Run: headless pygame with SDL's dummy video driver; simulated clock (each Clock.tick advances the game by its frame time, no real sleeping); random seed 0; keys injected as events and as key.get_pressed() state; no mouse input.
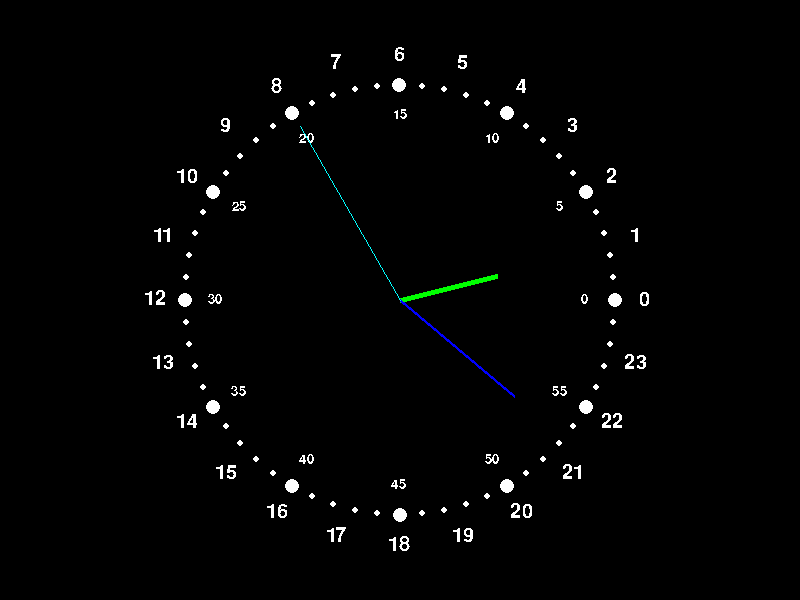
Frame 1 of 4 · flips 1–60 · no input
Frame 2 of 4 · flips 61–180 · tapped SPACE, RETURN · held RIGHT (→), D · screen unchanged from frame 1, image omitted
Frame 3 of 4 · flips 181–300 · held DOWN (↓), S · screen unchanged from frame 2, image omitted
Frame 4 of 4 · flips 301–420 · held LEFT (←), A, UP (↑), W · screen unchanged from frame 3, image omitted

The pygame program that drew these frames:

#!/usr/bin/python3
import pygame
import math
import time

WIDTH = 800
HEIGHT = 600
CENTRO = (WIDTH/2, HEIGHT/2)

pygame.init()
screen = pygame.display.set_mode((WIDTH, HEIGHT))
pygame.display.set_caption("Proposta de Relógio Alternativo")
pygame.font.init()
fonte_grande = pygame.font.SysFont("Noto Sans", 30)
fonte_pequena = pygame.font.SysFont("Noto Sans", 20)
clk = pygame.time.Clock()
done = False

while not done:
    for event in pygame.event.get():
        if event.type == pygame.QUIT:
            done = True
    
    tm = time.localtime()
    
    screen.fill((0,0,0))
    
    h = tm.tm_hour
    m = tm.tm_min
    s = tm.tm_sec
    
    hd = math.radians(-(h + (m/60) + (s/3600))*15)
    md = math.radians(-(m + (s/60))*6)
    sd = math.radians(-s*6)
    
    ph_x = CENTRO[0] + math.cos(hd) * 100
    ph_y = CENTRO[1] + math.sin(hd) * 100

    pm_x = CENTRO[0] + math.cos(md) * 150
    pm_y = CENTRO[1] + math.sin(md) * 150

    ps_x = CENTRO[0] + math.cos(sd) * 200
    ps_y = CENTRO[1] + math.sin(sd) * 200

    for p in range(0,60):
        pp_x = int(CENTRO[0] + math.cos(math.radians(p*6)) * 215)
        pp_y = int(CENTRO[1] + math.sin(math.radians(p*6)) * 215)
        if p % 5 != 0:
            pygame.draw.circle(screen, (255,255,255), (pp_x, pp_y), 3)
        else:
            pygame.draw.circle(screen, (255,255,255), (pp_x, pp_y), 7)
    
    for t in range(0, 24):
        txt = fonte_grande.render(str(t), False, (255,255,255))
        t_x = int(CENTRO[0] + math.cos(math.radians(-t*15)) * 245)
        t_y = int(CENTRO[1] + math.sin(math.radians(-t*15)) * 245)
        screen.blit(txt, (t_x-(txt.get_width()/2), t_y-(txt.get_height()/2)))
        
    for m in range(0, 60, 5):
        txt = fonte_pequena.render(str(m), False, (255,255,255))
        t_x = int(CENTRO[0] + math.cos(math.radians(-m*6)) * 185)
        t_y = int(CENTRO[1] + math.sin(math.radians(-m*6)) * 185)
        screen.blit(txt, (t_x-(txt.get_width()/2), t_y-(txt.get_height()/2)))
    
    pygame.draw.line(screen, (0,255,0), CENTRO, (ph_x, ph_y), 5)
    pygame.draw.line(screen, (0,0,255), CENTRO, (pm_x, pm_y), 3)
    pygame.draw.line(screen, (0,255,255), CENTRO, (ps_x, ps_y))

    pygame.display.flip()
    clk.tick(1)
